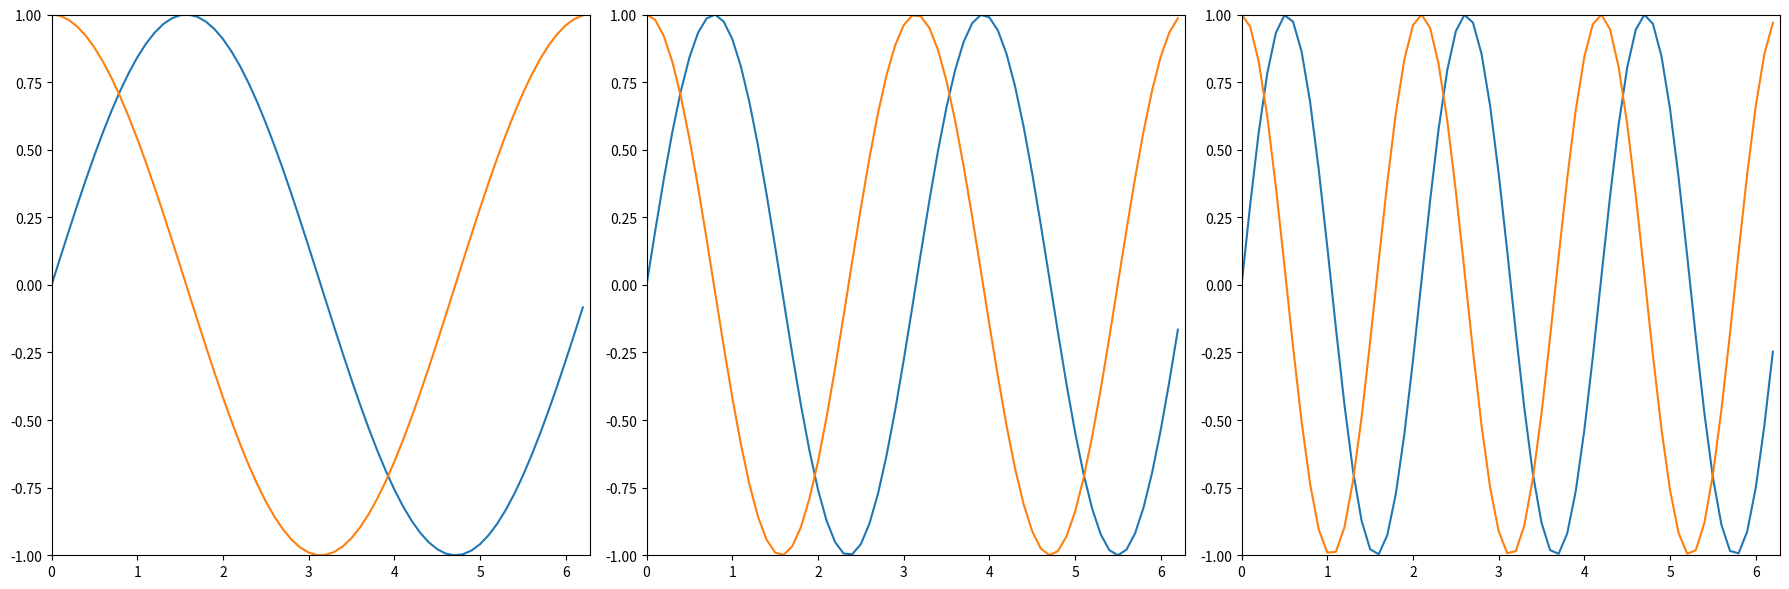

Recreate this plot in Python.
import numpy as np
import pylab as plt
import matplotlib.animation as anim

fig, axes = plt.subplots(1,3,figsize=(18,6))
# print(fig, axes)
# ims   = []
im1   = [ax.plot([],[])[0] for ax in axes]
im2   = [ax.plot([],[])[0] for ax in axes]
print(im1)
x = np.arange(0,2*np.pi,0.1)
# 
# legs = [ax.legend(loc=2, prop={'size': 6})  for ax in axes]
# print(legs)
for ax in axes:
    ax.set_xlim([0,2*np.pi])
    ax.set_ylim([-1,1])
plt.tight_layout()
n=50
def update(i):
    for sp in range(3):
        y1 = np.sin((sp+1)*x + (i)*np.pi/n)
        y2 = np.cos((sp+1)*x + (i)*np.pi/n)

        im1[sp].set_data(x,y1)
        im2[sp].set_data(x,y2)

        # lab = 'i='+str(i)+', sp='+str(sp+1)
        # legs[sp].texts[0].set_text(lab)
        # legs[sp].texts[1].set_text(lab)
    print("-----------")
    # print(im1 + im2 +legs)
    # return im1 + im2 +legs 
    return im1 + im2  

ani = anim.FuncAnimation(fig,update, frames=n,blit=True)
plt.show()